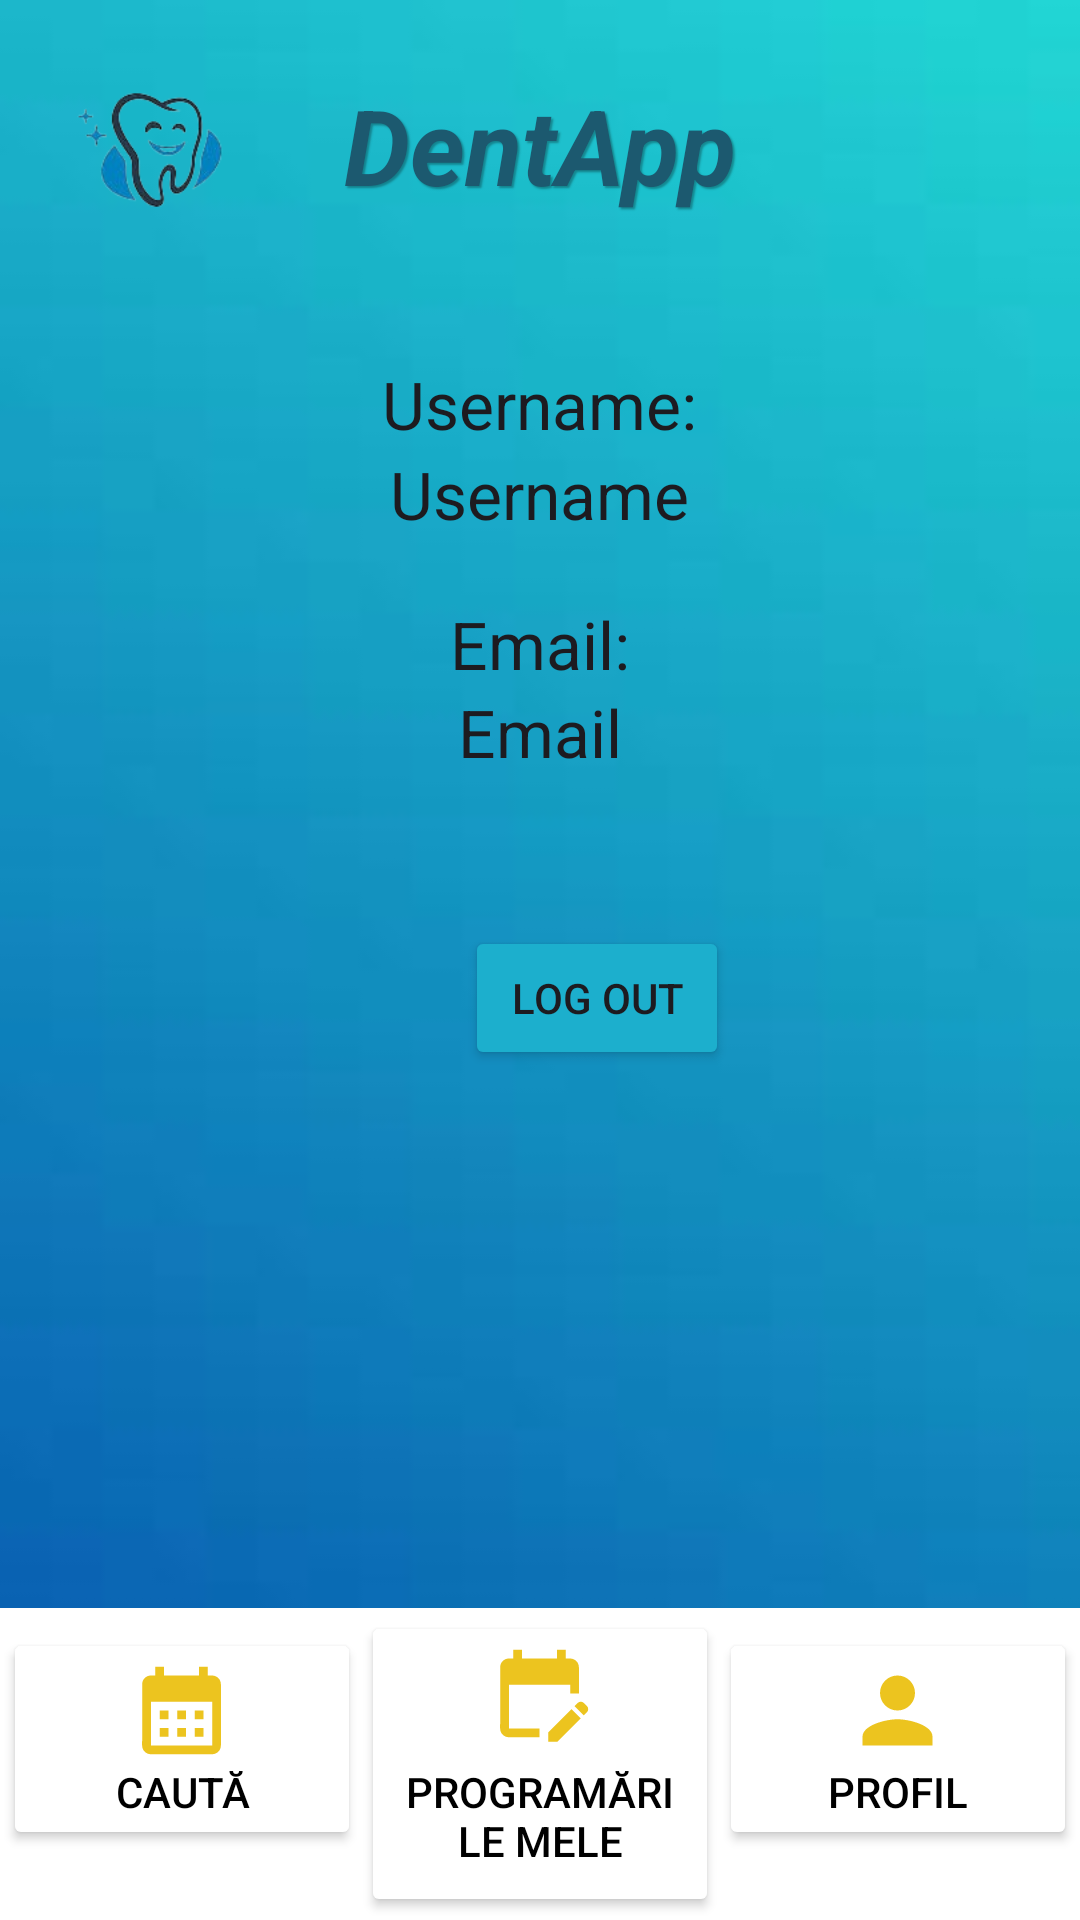

Android layout source for this screen:
<!-- AndroidManifest.xml: application theme Theme.DentaApp -->
<!-- res/layout/profile_patience.xml -->
<?xml version="1.0" encoding="utf-8"?>
<RelativeLayout xmlns:android="http://schemas.android.com/apk/res/android"
    xmlns:app="http://schemas.android.com/apk/res-auto"
    xmlns:tools="http://schemas.android.com/tools"
    android:layout_width="match_parent"
    android:layout_height="match_parent"
    android:background="@drawable/background"
    tools:context=".ProfilePatience" >

    <TextView
        android:id="@+id/nameLogo"
        android:layout_width="match_parent"
        android:layout_height="wrap_content"
        android:layout_marginStart="50dp"
        android:layout_marginTop="25dp"
        android:layout_marginEnd="50dp"
        android:layout_marginBottom="50dp"
        android:gravity="center"
        android:text="DentApp"
        android:textColor="#1C596F"
        android:textSize="35sp"
        android:shadowColor="#4D000000"
        android:shadowDx="2"
        android:shadowDy="2"
        android:shadowRadius="1"
        android:textStyle="bold|italic"/>

    <ImageView
        android:id="@+id/logo"
        android:layout_width="100dp"
        android:layout_height="100dp"
        android:src="@drawable/logo" />


    <TextView
        android:id="@+id/Username"
        android:layout_width="wrap_content"
        android:layout_height="wrap_content"
        android:layout_centerHorizontal="true"
        android:layout_marginTop="120dp"
        android:text="Username:"
        android:textAppearance="?android:attr/textAppearanceLarge" />

    <TextView
        android:id="@+id/textViewUsername"
        android:layout_width="wrap_content"
        android:layout_height="wrap_content"
        android:layout_centerHorizontal="true"
        android:layout_marginTop="150dp"
        android:text="Username"
        android:textAppearance="?android:attr/textAppearanceLarge" />
    <TextView
        android:id="@+id/Email"
        android:layout_width="wrap_content"
        android:layout_height="wrap_content"
        android:layout_centerHorizontal="true"
        android:layout_marginTop="200dp"
        android:text="Email:"
        android:textAppearance="?android:attr/textAppearanceLarge" />

    <TextView
        android:id="@+id/textViewEmail"
        android:layout_width="wrap_content"
        android:layout_height="wrap_content"
        android:layout_below="@id/textViewUsername"
        android:layout_centerHorizontal="true"
        android:layout_marginTop="50dp"
        android:text="Email"
        android:textAppearance="?android:attr/textAppearanceLarge" />





    <Button
        android:id="@+id/buttonLogout"
        android:layout_width="wrap_content"
        android:layout_height="wrap_content"
        android:layout_below="@id/textViewEmail"
        android:layout_alignParentStart="true"
        android:layout_alignParentRight="true"
        android:layout_marginStart="155dp"
        android:layout_marginTop="50dp"
        android:layout_marginEnd="90dp"
        android:layout_marginRight="129dp"
        android:layout_marginBottom="15dp"
        android:backgroundTint="#1CAFCD"
        android:text="Log Out" />
    <LinearLayout
        android:layout_width="match_parent"
        android:layout_height="wrap_content"
        android:orientation="horizontal"
        android:layout_alignParentBottom="true"
        android:background="@color/white"
        android:padding="1dp">


        <Button
            android:id="@+id/btnSchedule"
            android:layout_width="0dp"
            android:layout_height="wrap_content"
            android:layout_weight="1"
            android:text="Caută"
            android:drawableTop="@drawable/reservations"
            android:backgroundTint="#ffffff"
            android:textColor="@color/black" />

        <Button
            android:id="@+id/btnMyAppointments"
            android:layout_width="0dp"
            android:layout_height="102dp"
            android:layout_weight="1"
            android:backgroundTint="@color/white"
            android:drawableTop="@drawable/schedule"
            android:text="Programările mele"
            android:textColor="@color/black" />

        <Button
            android:id="@+id/btnProfile"
            android:layout_width="0dp"
            android:layout_height="wrap_content"
            android:layout_weight="1"
            android:text="Profil"
            android:drawableTop="@drawable/person"
            android:backgroundTint="@color/white"
            android:textColor="@color/black" />
    </LinearLayout>

</RelativeLayout>
<!-- resources referenced by this layout -->
<resources>
  <color name="black">#FF000000</color>
  <color name="white">#FFFFFFFF</color>
  <!-- drawable background: png bitmap (drawable, 9213 bytes) -->
  <!-- drawable logo: png bitmap (drawable, 15996 bytes) -->
  <!-- drawable person (drawable) -->
  <vector android:height="35dp" android:tint="#ECC41F"
      android:viewportHeight="24" android:viewportWidth="24"
      android:width="35dp" xmlns:android="http://schemas.android.com/apk/res/android">
      <path android:fillColor="@android:color/white" android:pathData="M12,12c2.21,0 4,-1.79 4,-4s-1.79,-4 -4,-4 -4,1.79 -4,4 1.79,4 4,4zM12,14c-2.67,0 -8,1.34 -8,4v2h16v-2c0,-2.66 -5.33,-4 -8,-4z"/>
  </vector>
  <!-- drawable reservations (drawable) -->
  <vector android:height="35dp" android:tint="#ECC41F"
      android:viewportHeight="24" android:viewportWidth="24"
      android:width="35dp" xmlns:android="http://schemas.android.com/apk/res/android">
      <path android:fillColor="@android:color/white" android:pathData="M19,4h-1V2h-2v2H8V2H6v2H5C3.89,4 3.01,4.9 3.01,6L3,20c0,1.1 0.89,2 2,2h14c1.1,0 2,-0.9 2,-2V6C21,4.9 20.1,4 19,4zM19,20H5V10h14V20zM9,14H7v-2h2V14zM13,14h-2v-2h2V14zM17,14h-2v-2h2V14zM9,18H7v-2h2V18zM13,18h-2v-2h2V18zM17,18h-2v-2h2V18z"/>
  </vector>
  <!-- drawable schedule (drawable) -->
  <vector android:height="35dp" android:tint="#ECC41F"
      android:viewportHeight="24" android:viewportWidth="24"
      android:width="35dp" xmlns:android="http://schemas.android.com/apk/res/android">
      <path android:fillColor="@android:color/white" android:pathData="M12,22H5c-1.11,0 -2,-0.9 -2,-2L3.01,6c0,-1.1 0.88,-2 1.99,-2h1V2h2v2h8V2h2v2h1c1.1,0 2,0.9 2,2v6h-2v-2H5v10h7V22zM22.13,16.99l0.71,-0.71c0.39,-0.39 0.39,-1.02 0,-1.41l-0.71,-0.71c-0.39,-0.39 -1.02,-0.39 -1.41,0l-0.71,0.71L22.13,16.99zM21.42,17.7l-5.3,5.3H14v-2.12l5.3,-5.3L21.42,17.7z"/>
  </vector>
  <style name="Theme.DentaApp" parent="Base.Theme.DentaApp" />
  <style name="Base.Theme.DentaApp" parent="Theme.Material3.DayNight.NoActionBar">
          
          
      </style>
</resources>
